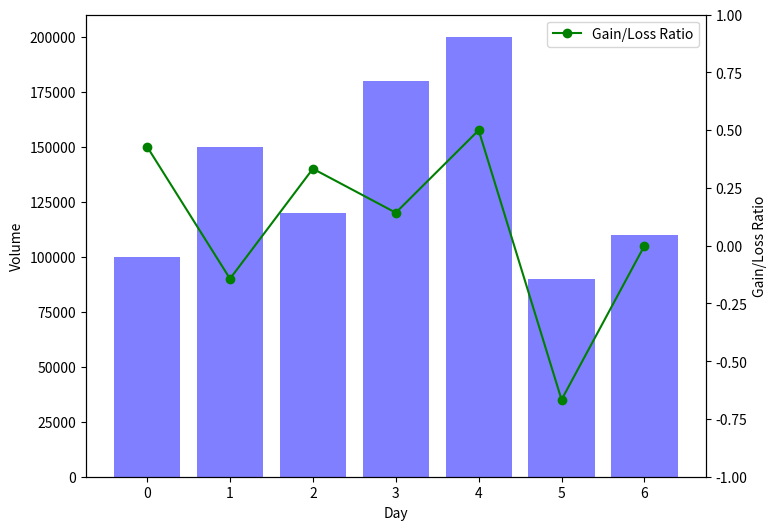

Recreate this plot in Python.
import matplotlib.pyplot as plt

# 假设这是每日上涨和下跌的数量数据
daily_rises = [5, 3, 2, 4, 6, 1, 2]
daily_declines = [2, 4, 1, 3, 2, 5, 2]

# 计算每日涨跌比
daily_changes = [(rise - decline) / (rise + decline) for rise, decline in zip(daily_rises, daily_declines)]

# 假设这是每日的成交量数据
daily_volumes = [100000, 150000, 120000, 180000, 200000, 90000, 110000]

# 创建一个图形窗口
fig, ax1 = plt.subplots(figsize=(8, 6))

# 绘制每日成交量的直方图
ax1.bar(range(len(daily_volumes)), daily_volumes, color='blue', alpha=0.5)
ax1.set_xlabel('Day')
ax1.set_ylabel('Volume')

# 创建第二个纵轴
ax2 = ax1.twinx()

# 绘制每日涨跌比的折线图
ax2.plot(range(len(daily_changes)), daily_changes, marker='o', linestyle='-', color='green')
ax2.set_ylabel('Gain/Loss Ratio')

# 调整第二个纵轴的范围
ax2.set_ylim([-1, 1])  # 根据实际情况调整范围

# 添加图例
ax2.legend(['Gain/Loss Ratio'])

# 显示图形
plt.savefig('chart.png')